Run: headless pygame with SDL's dummy video driver; simulated clock (each Clock.tick advances the game by its frame time, no real sleeping); random seed 0; keys injected as events and as key.get_pressed() state; no mouse input.
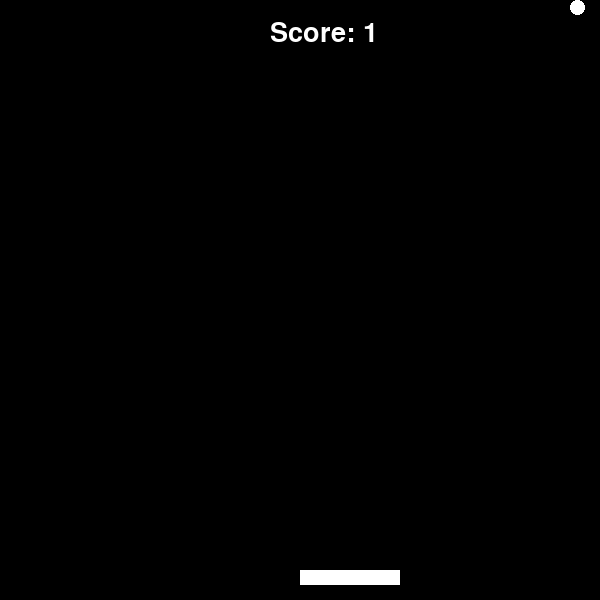
Frame 1 of 2 · flips 1–60 · no input
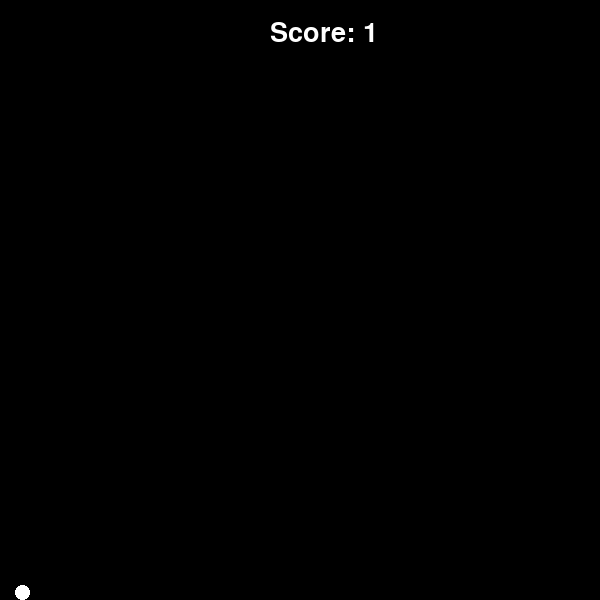
Frame 2 of 2 · flips 61–180 · tapped SPACE, RETURN · held RIGHT (→), D (game ended)

The pygame program that drew these frames:

import pygame

pygame.init()

# Fenstergröße
WIDTH, HEIGHT = 600, 600
screen = pygame.display.set_mode((WIDTH, HEIGHT))
pygame.display.set_caption("Pong_Game")

# Farben
WHITE = (255, 255, 255)
BLACK = (0, 0, 0)

# Spiel-Variablen
paddle_width, paddle_height = 15, 100
ball_size = 15
paddle_speed = 7
ball_speed_x, ball_speed_y = 5, -5  # Ball startet nach oben
speed_multiplier = 1.005  # Erhöhung der Geschwindigkeit nach jedem Treffer

# Positionen
player = pygame.Rect(HEIGHT / 2, 570 , paddle_height, paddle_width)
ball = pygame.Rect(WIDTH / 2 , HEIGHT / 2, ball_size, ball_size)

# Punktestand
score = 0
font = pygame.font.Font(None, 40)

# Spielschleife
running = True
clock = pygame.time.Clock()

while running:
    screen.fill(BLACK)

    # Event Handling
    for event in pygame.event.get():
        if event.type == pygame.QUIT:
            running = False

    # Steuerung für den Spieler (Pfeiltasten)
    keys = pygame.key.get_pressed()
    if keys[pygame.K_LEFT] and player.top > 0:
        player.x -= paddle_speed
    if keys[pygame.K_RIGHT] and player.bottom < HEIGHT:
        player.x += paddle_speed

    # Ballbewegung
    ball.x += ball_speed_x
    ball.y += ball_speed_y

    # Ball-Kollision mit Wänden links & rechts
    if ball.left <= 0 or ball.right >= WIDTH:
        ball_speed_x *= -1

    # Ball-Kollision mit oberer Wand (Punkt für Spieler)
    if ball.top <= 0:
        ball_speed_y *= -1
        score += 1  # Punkt hinzufügen

    # Ball-Kollision mit Spieler-Schläger
    if ball.colliderect(player):
        ball_speed_y *= -1  # Ball zurückschicken
        ball_speed_x *= speed_multiplier  # Geschwindigkeit erhöhen
        ball_speed_y *= speed_multiplier  # Geschwindigkeit erhöhen

    # Wenn der Ball links verschwindet → Game Over
    if ball.bottom >= HEIGHT:
        print(f"Game Over! Dein Score: {score}")
        running = False

    # Zeichnen
    pygame.draw.rect(screen, WHITE, player)
    pygame.draw.ellipse(screen, WHITE, ball)

    # Punktestand anzeigen
    score_text = font.render(f"Score: {score}", True, WHITE)
    screen.blit(score_text, (WIDTH // 2 - 30, 20))

    pygame.display.flip()
    clock.tick(60)  # 60 FPS

pygame.quit()
